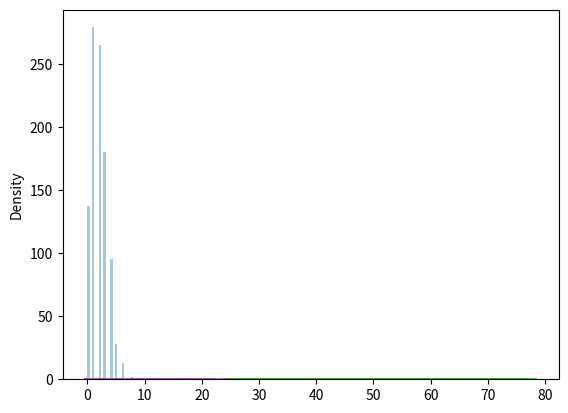

This chart was generated by the following Python code:
# Poisson Distribution
# Poisson Distribution is a Discrete Distribution.
# It estimates how many times an event can happen in a specified time. e.g. If someone eats twice a day what is probability he will eat thrice?
# It has two parameters:
# lam - rate or known number of occurences e.g. 2 for above problem.
# size - The shape of the returned array.

from numpy import random
import os
from numpy import random
from numpy import random
import matplotlib.pyplot as plt
import seaborn as sns

# Generate a random 1x10 distribution for occurence 2
os.system('cls')
print('\nSTART FROM HERE')
print('*'*50)

x = random.poisson(lam=2, size=10)
print('Generate a random 1x10 distribution for occurence 2 : ',x)
print('-'*50)

# Visualization of Poisson Distribution
sns.distplot(random.poisson(lam=2, size=1000), kde=False)
plt.show()

# Difference Between Normal and Poisson Distribution
# Normal distribution is continous whereas poisson is discrete.
# But we can see that similar to binomial for a large enough poisson distribution it will become similar to normal distribution with certain std dev and mean.
sns.distplot(random.normal(loc=50, scale=7, size=1000), hist=False, label='normal')
sns.distplot(random.poisson(lam=50, size=1000), hist=False, label='poisson')
plt.show()

# Difference Between Poisson and Binomial Distribution
# The difference is very subtle it is that, binomial distribution is for discrete trials, whereas poisson distribution is for continuous trials.
# But for very large n and near-zero p binomial distribution is near identical to poisson distribution such that n * p is nearly equal to lam.
sns.distplot(random.binomial(n=1000, p=0.01, size=1000), hist=False, label='binomial')
sns.distplot(random.poisson(lam=10, size=1000), hist=False, label='poisson')
plt.show()